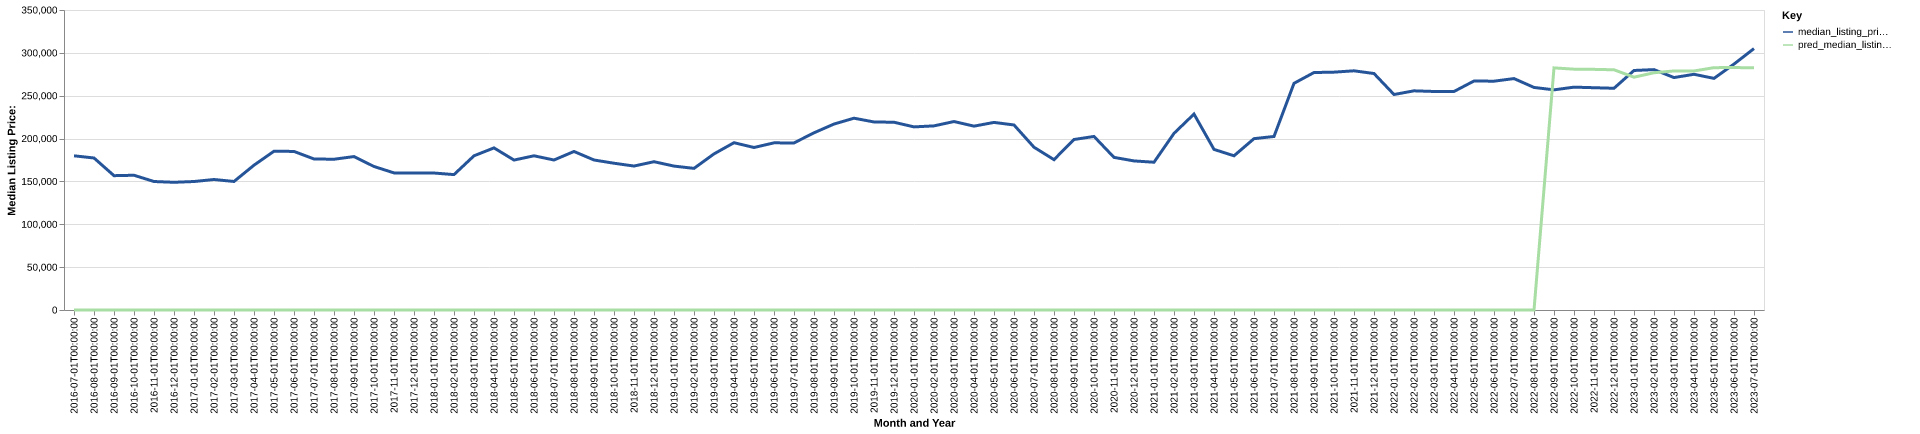

Data behind this chart, as committed beside it:
date, time_idx, median_listing_price, thirty_year_interest_rate_five, month, county_name, active_listing_count, median_days_on_market, pred_median_listing_price, month_year
2016-07-01, 0, 179900, 3.72, 7, laurens, sc, 197.0, 75.0, 0, Jul-2016
2016-08-01, 1, 177350, 3.73, 8, laurens, sc, 202.0, 88.0, 0, Aug-2016
2016-09-01, 2, 156725, 3.66, 9, laurens, sc, 204.0, 92.0, 0, Sep-2016
2016-10-01, 3, 157200, 3.64, 10, laurens, sc, 192.0, 96.0, 0, Oct-2016
2016-11-01, 4, 149900, 3.66, 11, laurens, sc, 168.0, 87.0, 0, Nov-2016
2016-12-01, 5, 149000, 3.48, 12, laurens, sc, 153.0, 90.0, 0, Dec-2016
2017-01-01, 6, 149900, 3.45, 1, laurens, sc, 143.0, 96.0, 0, Jan-2017
2017-02-01, 7, 152250, 3.5, 2, laurens, sc, 145.0, 92.0, 0, Feb-2017
2017-03-01, 8, 149950, 3.52, 3, laurens, sc, 156.0, 61.0, 0, Mar-2017
2017-04-01, 9, 168950, 4.03, 4, laurens, sc, 169.0, 50.0, 0, Apr-2017
2017-05-01, 10, 185250, 4.32, 5, laurens, sc, 173.0, 52.0, 0, May-2017
2017-06-01, 11, 185000, 4.2, 6, laurens, sc, 175.0, 65.0, 0, Jun-2017
2017-07-01, 12, 176198, 4.19, 7, laurens, sc, 165.0, 74.0, 0, Jul-2017
2017-08-01, 13, 175896, 4.3, 8, laurens, sc, 154.0, 79.0, 0, Aug-2017
2017-09-01, 14, 179000, 4.1, 9, laurens, sc, 150.0, 71.0, 0, Sep-2017
2017-10-01, 15, 167425, 4.05, 10, laurens, sc, 156.0, 80.0, 0, Oct-2017
2017-11-01, 16, 159950, 3.94, 11, laurens, sc, 153.0, 84.0, 0, Nov-2017
2017-12-01, 17, 159900, 4.03, 12, laurens, sc, 141.0, 95.0, 0, Dec-2017
2018-01-01, 18, 159797, 3.93, 1, laurens, sc, 135.0, 86.0, 0, Jan-2018
2018-02-01, 19, 157975, 3.83, 2, laurens, sc, 135.0, 78.0, 0, Feb-2018
2018-03-01, 20, 179900, 3.94, 3, laurens, sc, 131.0, 66.0, 0, Mar-2018
2018-04-01, 21, 189125, 3.95, 4, laurens, sc, 129.0, 65.0, 0, Apr-2018
2018-05-01, 22, 174925, 3.99, 5, laurens, sc, 139.0, 52.0, 0, May-2018
2018-06-01, 23, 179900, 4.15, 6, laurens, sc, 138.0, 55.0, 0, Jun-2018
2018-07-01, 24, 175000, 4.4, 7, laurens, sc, 131.0, 71.0, 0, Jul-2018
2018-08-01, 25, 184950, 4.46, 8, laurens, sc, 135.0, 75.0, 0, Aug-2018
2018-09-01, 26, 175000, 4.58, 9, laurens, sc, 139.0, 64.0, 0, Sep-2018
2018-10-01, 27, 171225, 4.66, 10, laurens, sc, 148.0, 67.0, 0, Oct-2018
2018-11-01, 28, 167950, 4.62, 11, laurens, sc, 142.0, 74.0, 0, Nov-2018
2018-12-01, 29, 173000, 4.54, 12, laurens, sc, 134.0, 95.0, 0, Dec-2018
2019-01-01, 30, 167900, 4.6, 1, laurens, sc, 128.0, 100.0, 0, Jan-2019
2019-02-01, 31, 165225, 4.72, 2, laurens, sc, 126.0, 92.0, 0, Feb-2019
2019-03-01, 32, 182129, 4.9, 3, laurens, sc, 120.0, 75.0, 0, Mar-2019
2019-04-01, 33, 195179, 4.94, 4, laurens, sc, 114.0, 56.0, 0, Apr-2019
2019-05-01, 34, 189596, 4.75, 5, laurens, sc, 116.0, 49.0, 0, May-2019
2019-06-01, 35, 195000, 4.51, 6, laurens, sc, 117.0, 54.0, 0, Jun-2019
2019-07-01, 36, 194924, 4.41, 7, laurens, sc, 119.0, 53.0, 0, Jul-2019
2019-08-01, 37, 206718, 4.41, 8, laurens, sc, 119.0, 55.0, 0, Aug-2019
2019-09-01, 38, 216945, 4.2, 9, laurens, sc, 121.0, 58.0, 0, Sep-2019
2019-10-01, 39, 223764, 4.14, 10, laurens, sc, 120.0, 63.0, 0, Oct-2019
2019-11-01, 40, 219373, 3.84, 11, laurens, sc, 127.0, 68.0, 0, Nov-2019
2019-12-01, 41, 219052, 3.81, 12, laurens, sc, 119.0, 82.0, 0, Dec-2019
2020-01-01, 42, 213626, 3.75, 1, laurens, sc, 126.0, 83.0, 0, Jan-2020
2020-02-01, 43, 214821, 3.73, 2, laurens, sc, 111.0, 89.0, 0, Feb-2020
2020-03-01, 44, 219875, 3.78, 3, laurens, sc, 105.0, 65.0, 0, Mar-2020
2020-04-01, 45, 214500, 3.75, 4, laurens, sc, 118.0, 59.0, 0, Apr-2020
2020-05-01, 46, 218853, 3.74, 5, laurens, sc, 102.0, 65.0, 0, May-2020
2020-06-01, 47, 215863, 3.72, 6, laurens, sc, 79.0, 84.0, 0, Jun-2020
2020-07-01, 48, 189900, 3.49, 7, laurens, sc, 78.0, 54.0, 0, Jul-2020
2020-08-01, 49, 175400, 3.65, 8, laurens, sc, 81.0, 41.0, 0, Aug-2020
2020-09-01, 50, 198901, 3.33, 9, laurens, sc, 72.0, 50.0, 0, Sep-2020
2020-10-01, 51, 202484, 3.28, 10, laurens, sc, 87.0, 40.0, 0, Oct-2020
2020-11-01, 52, 178048, 3.21, 11, laurens, sc, 89.0, 54.0, 0, Nov-2020
2020-12-01, 53, 173925, 3.07, 12, laurens, sc, 83.0, 70.0, 0, Dec-2020
2021-01-01, 54, 172400, 2.99, 1, laurens, sc, 63.0, 80.0, 0, Jan-2021
2021-02-01, 55, 206083, 2.93, 2, laurens, sc, 54.0, 66.0, 0, Feb-2021
2021-03-01, 56, 228585, 2.88, 3, laurens, sc, 58.0, 35.0, 0, Mar-2021
2021-04-01, 57, 187375, 2.84, 4, laurens, sc, 55.0, 45.0, 0, Apr-2021
2021-05-01, 58, 179900, 2.71, 5, laurens, sc, 40.0, 53.0, 0, May-2021
2021-06-01, 59, 199900, 2.79, 6, laurens, sc, 49.0, 31.0, 0, Jun-2021
... 25 more rows
